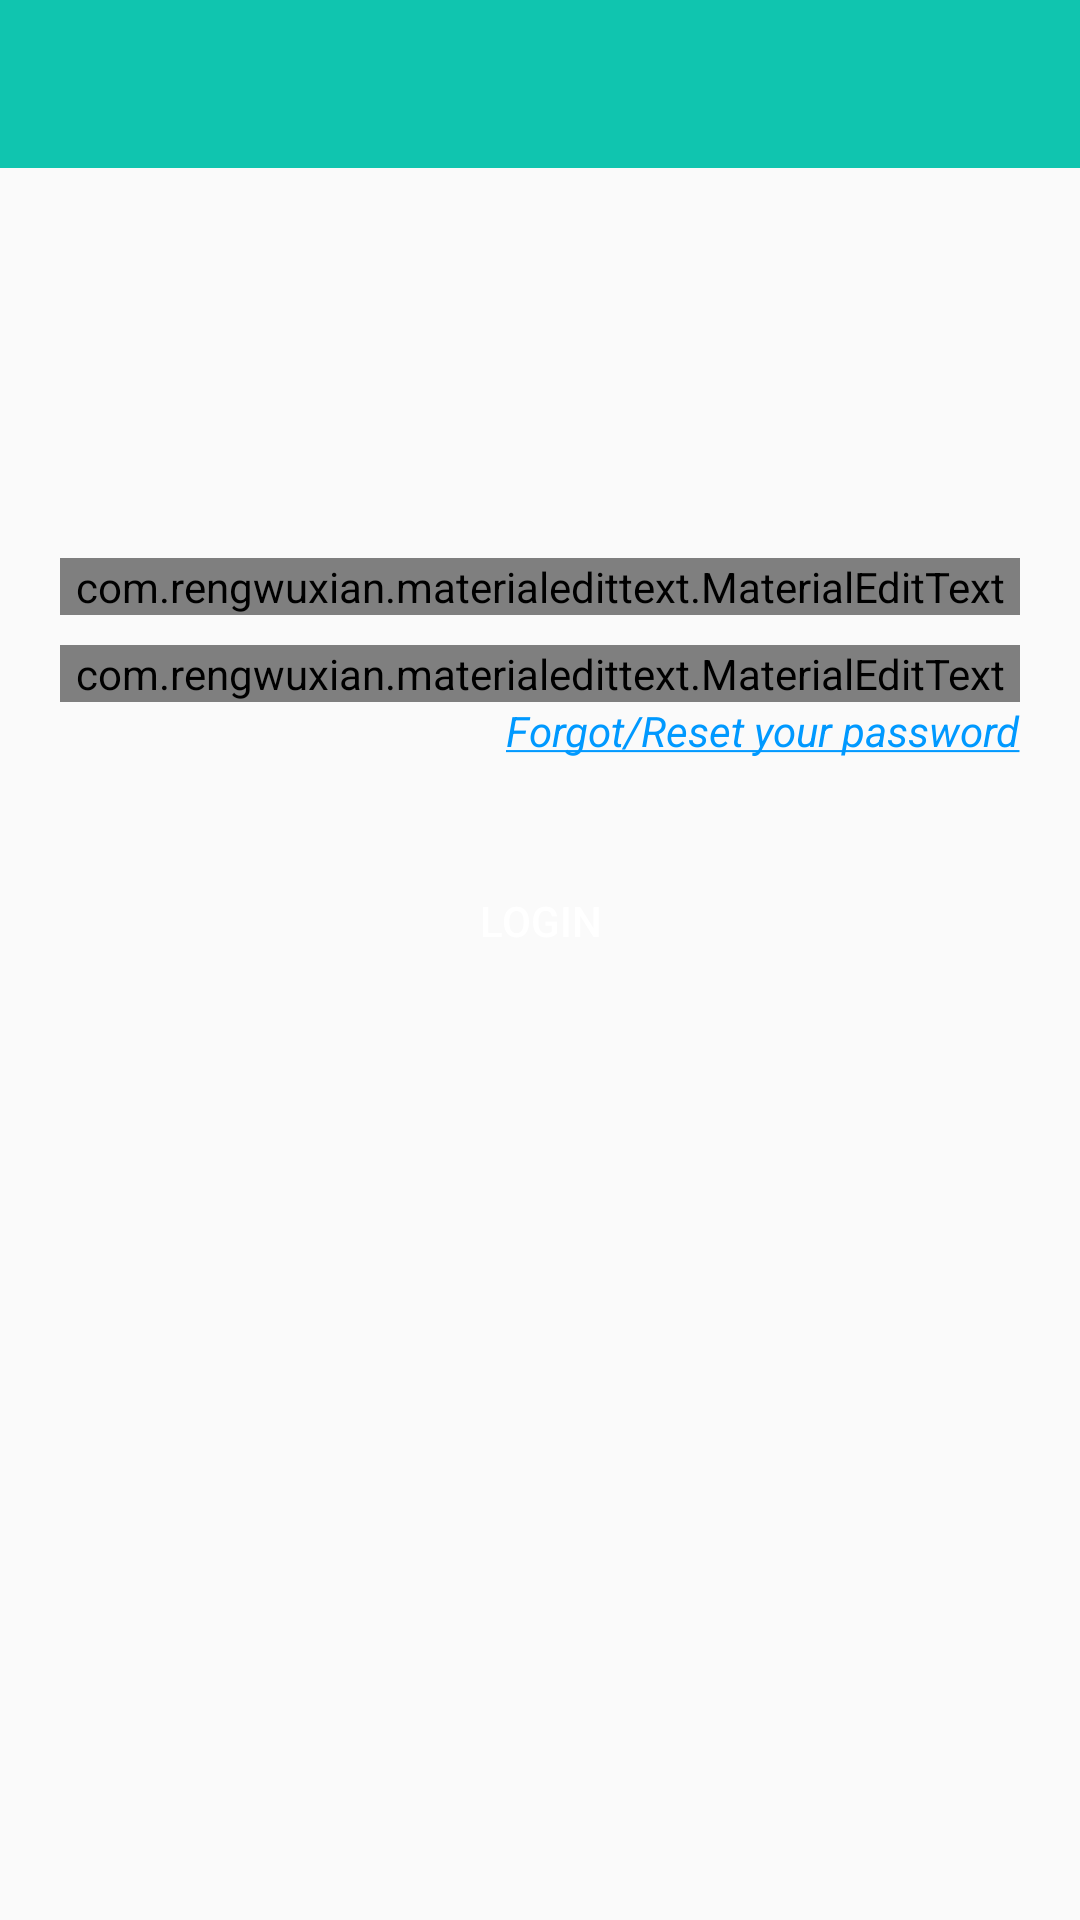

This screen was rendered from an Android layout file. Write that file and the resources it references.
<!-- AndroidManifest.xml: application theme AppTheme -->
<!-- res/layout/activity_login.xml -->
<?xml version="1.0" encoding="utf-8"?>
<RelativeLayout xmlns:android="http://schemas.android.com/apk/res/android"
    xmlns:app="http://schemas.android.com/apk/res-auto"
    xmlns:tools="http://schemas.android.com/tools"
    android:layout_width="match_parent"
    android:layout_height="match_parent"
    tools:context=".Activity.LoginActivity">

    <include
        layout="@layout/bar_layout"
        android:id="@+id/toolbar"/>
    <LinearLayout
        android:layout_width="match_parent"
        android:layout_height="wrap_content"
        android:id="@+id/linearStart"
        android:orientation="vertical"
        android:gravity="center_horizontal"
        android:layout_below="@id/toolbar"
        android:padding="20dp">
        <ImageView
            android:layout_width="100dp"
            android:layout_height="100dp"
            android:src="@drawable/ic_user"/>


        <com.rengwuxian.materialedittext.MaterialEditText
            android:layout_width="match_parent"
            android:layout_height="wrap_content"
            android:id="@+id/edtEmail"
            android:layout_marginTop="10dp"
            app:met_floatingLabel="normal"
            android:hint="@string/label_email"
            android:inputType="textEmailAddress"/>
        <com.rengwuxian.materialedittext.MaterialEditText
            android:layout_width="match_parent"
            android:layout_height="wrap_content"
            android:id="@+id/edtPassword"
            android:layout_marginTop="10dp"
            app:met_floatingLabel="normal"
            android:hint="@string/label_password"
            android:inputType="textPassword"/>
        <TextView
            android:layout_width="wrap_content"
            android:layout_height="wrap_content"
            android:id="@+id/reset_pass"
            android:text="@string/label_reset_pass"
            android:layout_gravity="right"
            android:textColor="#0099FF"
            android:textStyle="italic"
           />

        <Button
            android:layout_width="match_parent"
            android:layout_height="wrap_content"
            android:text="@string/label_login"
            android:textColor="#FFFFFF"
            android:background="@drawable/my_button"
            android:id="@+id/btnLogin"
            android:layout_marginTop="30dp" />


    </LinearLayout>

</RelativeLayout>
<!-- res/layout/bar_layout.xml (included above) -->
<?xml version="1.0" encoding="utf-8"?>
<androidx.appcompat.widget.Toolbar xmlns:android="http://schemas.android.com/apk/res/android"
    xmlns:app="http://schemas.android.com/apk/res-auto"
    android:orientation="vertical"
    android:layout_width="match_parent"
    android:layout_height="wrap_content"
    android:id="@+id/toolbar"
    android:background="@color/colorPrimary"
    android:theme="@style/ThemeOverlay.AppCompat.Dark.ActionBar"
    app:popupTheme="@style/MenuStyle">

</androidx.appcompat.widget.Toolbar>
<!-- resources referenced by this layout -->
<resources>
  <color name="colorPrimary">#10C5AF</color>
  <string name="label_email">Email</string>
  <string name="label_login">Login</string>
  <string name="label_password">Password</string>
  <string name="label_reset_pass"><u>Forgot/Reset your password</u></string>
  <style name="MenuStyle" parent="Theme.AppCompat.Light">
  
      </style>
  <style name="AppTheme" parent="Theme.AppCompat.Light.NoActionBar">
          
          <item name="colorPrimary">@color/colorPrimary</item>
          <item name="colorPrimaryDark">@color/colorPrimaryDark</item>
          <item name="colorAccent">@color/colorAccent</item>
      </style>
  <color name="colorPrimaryDark">#026D63</color>
  <color name="colorAccent">#7C7A7B</color>
</resources>
